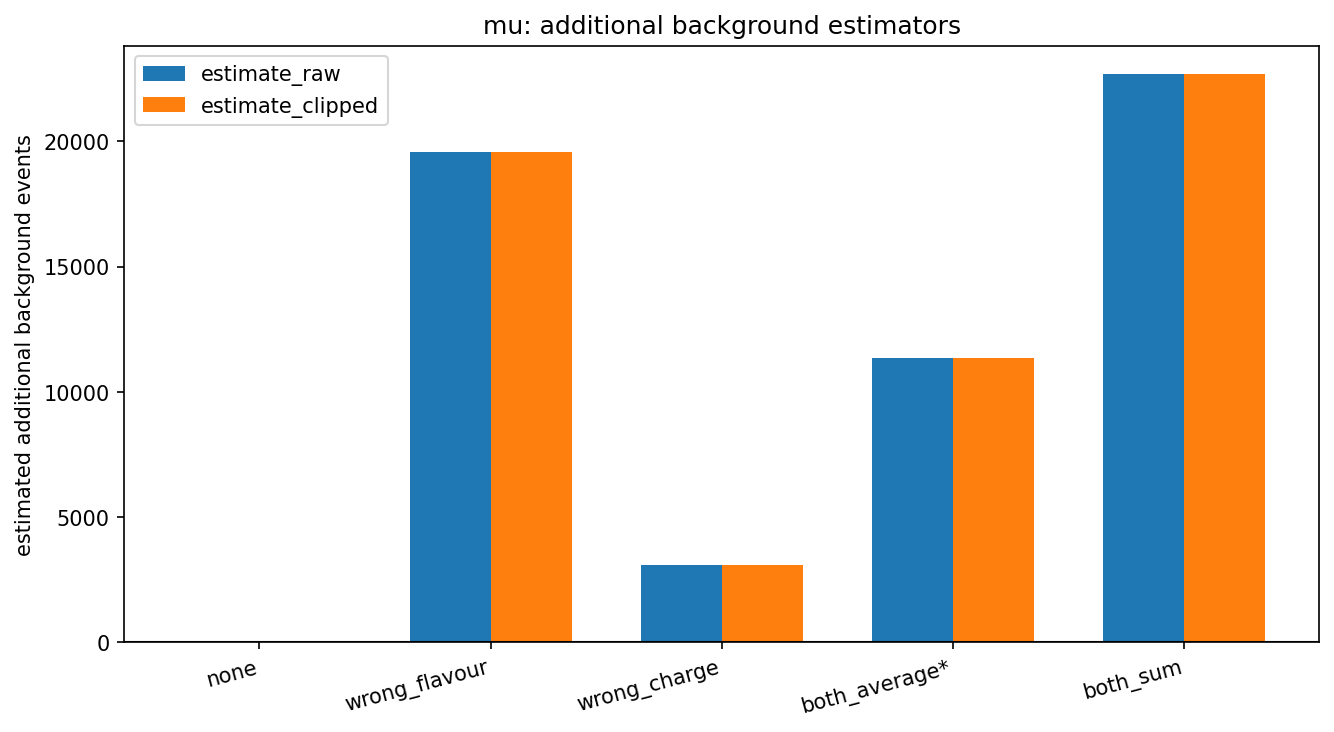

Data behind this chart, as committed beside it:
method, estimate_raw, estimate_clipped, description, included_in_total
none, 0.0, 0.0, No additional estimator applied, False
wrong_flavour, 19585, 19585, Average wrong-flavour residual, True
wrong_charge, 3096, 3096, Wrong-charge residual from mumu_ss, True
both_average, 11341, 11341, Average of wrong-flavour and wrong-charg…, True
both_sum, 22681, 22681, Sum of wrong-flavour and wrong-charge es…, False
